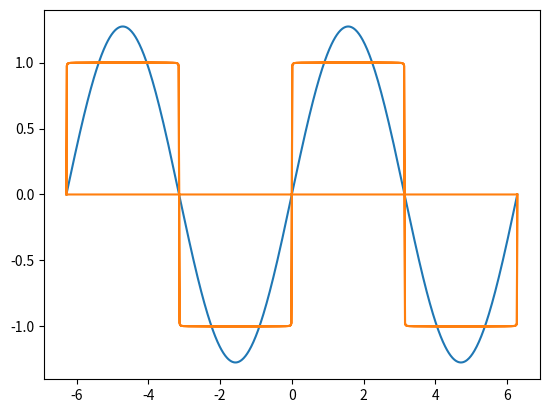

Python code for this plot:
import numpy as py
import math
import matplotlib.pyplot as plt

def run():
    x = []
    step = 1000
    lines = 2
    r = 1000
    for i in range(lines):
        p = step*(i)+2
        for i in range(r+1):
            x.append((2*math.pi)-(math.pi*4*i)/r)
        y = []
        for i in range(len(x)):
            y.append(0)
            n = 1
            while n<p:
                m=2*n-1
                y[i] += (4/math.pi)*(math.sin(m*x[i])/m)
                n+=1   
        plt.plot(x, y)
    plt.show()

if __name__ == "__main__":
    run()